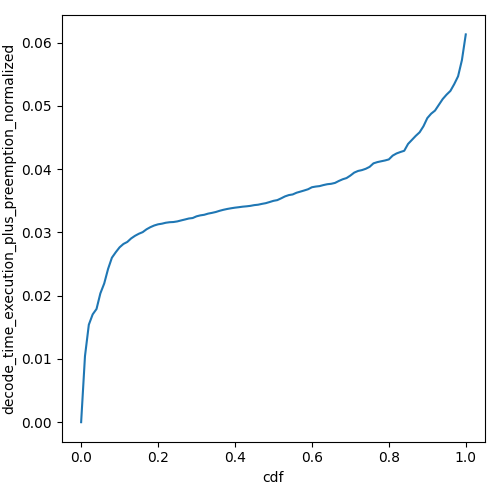

Values plotted in this chart, from the file beside it:
cdf, decode_time_execution_plus_preemption_no…
0.0, 0.0
0.01, 0.01044
0.02, 0.01541
0.03, 0.01704
0.04, 0.0179
0.05, 0.02036
0.06, 0.02192
0.07, 0.02422
0.08, 0.026
0.09, 0.02686
0.1, 0.02764
0.11, 0.02817
0.12, 0.02849
0.13, 0.02905
0.14, 0.02946
0.15, 0.02978
0.16, 0.03004
0.17, 0.03049
0.18, 0.03083
0.19, 0.03109
0.2, 0.03128
0.21, 0.03137
0.22, 0.03152
0.23, 0.03161
0.24, 0.03164
0.25, 0.03174
0.26, 0.03189
0.27, 0.03204
0.28, 0.03219
0.29, 0.03227
0.3, 0.03254
0.31, 0.03269
0.32, 0.03278
0.33, 0.03297
0.34, 0.03308
0.35, 0.03322
0.36, 0.03341
0.37, 0.03357
0.38, 0.03371
0.39, 0.03381
0.4, 0.03391
0.41, 0.03398
0.42, 0.03406
0.43, 0.03412
0.44, 0.03419
0.45, 0.03431
0.46, 0.03437
0.47, 0.03451
0.48, 0.03462
0.49, 0.0348
0.5, 0.03499
0.51, 0.0351
0.52, 0.03538
0.53, 0.03569
0.54, 0.0359
0.55, 0.036
0.56, 0.03627
0.57, 0.03644
0.58, 0.03663
0.59, 0.03682
... 41 more rows
